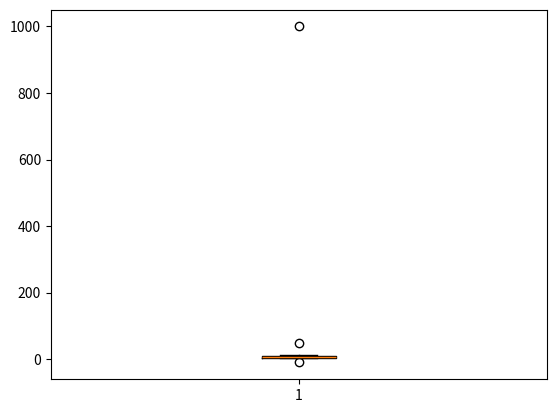

This chart was generated by the following Python code:
import numpy as np
# aaa = np.array([-10, 2, 3, 4, 5, 6, 7, 8, 9, 10, 11, 12, 50])
aaa = np.array([2, 3, 4, 5, 6, 7, 8, 1000, -10, 9, 10, 11, 12, 50])   # -10 바꿔놓은 거
# 소트 안 해도 됨(np.where에서 알아서 위치 찾음)

# 이상치를 찾아주는 함수
def outliers(data_out):
    quartile_1, q2, quartile_3 = np.percentile(data_out, [25, 50, 75])
    
    print("1사분위 : ", quartile_1)                  # 4
    print("q2 : ", q2)                              # 7 
    print("3사분위 : ", quartile_3)                  # 10
    iqr = quartile_3 - quartile_1           
    print("iqr : ", iqr)                            # 10 - 4 = 6
    lower_bound = quartile_1 - (iqr * 1.5)          # -5 = 4 - (6 * 1.5)
    upper_bound = quartile_3 + (iqr * 1.5)          # 19 = 10 + (6 * 1.5)
    return np.where((data_out > upper_bound) |      # | = or , (이거이면 이 값을 넘겨라)
                    (data_out < lower_bound))       # 19보다 크거나, -5보다 작으면 반환

outliers_loc = outliers(aaa)
print("이상치의 위치 : ", outliers_loc)


import matplotlib.pyplot as plt
plt.boxplot(aaa)
plt.show()
